Labelled photos from "processed", an image-classification folder in shaguntalwar17/BrainTumor_CDSS. The possible labels are: glioma, meningioma, no tumor, pituitary tumor.

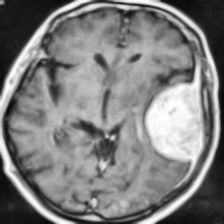
Label: meningioma

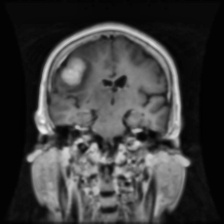
Label: meningioma

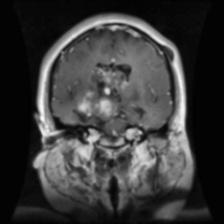
Label: glioma

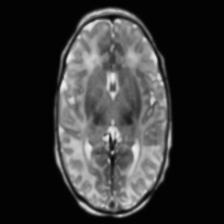
Label: no tumor

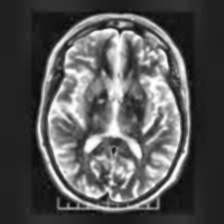
Label: no tumor

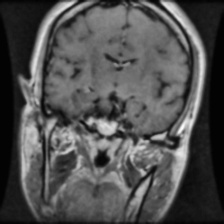
Label: pituitary tumor
